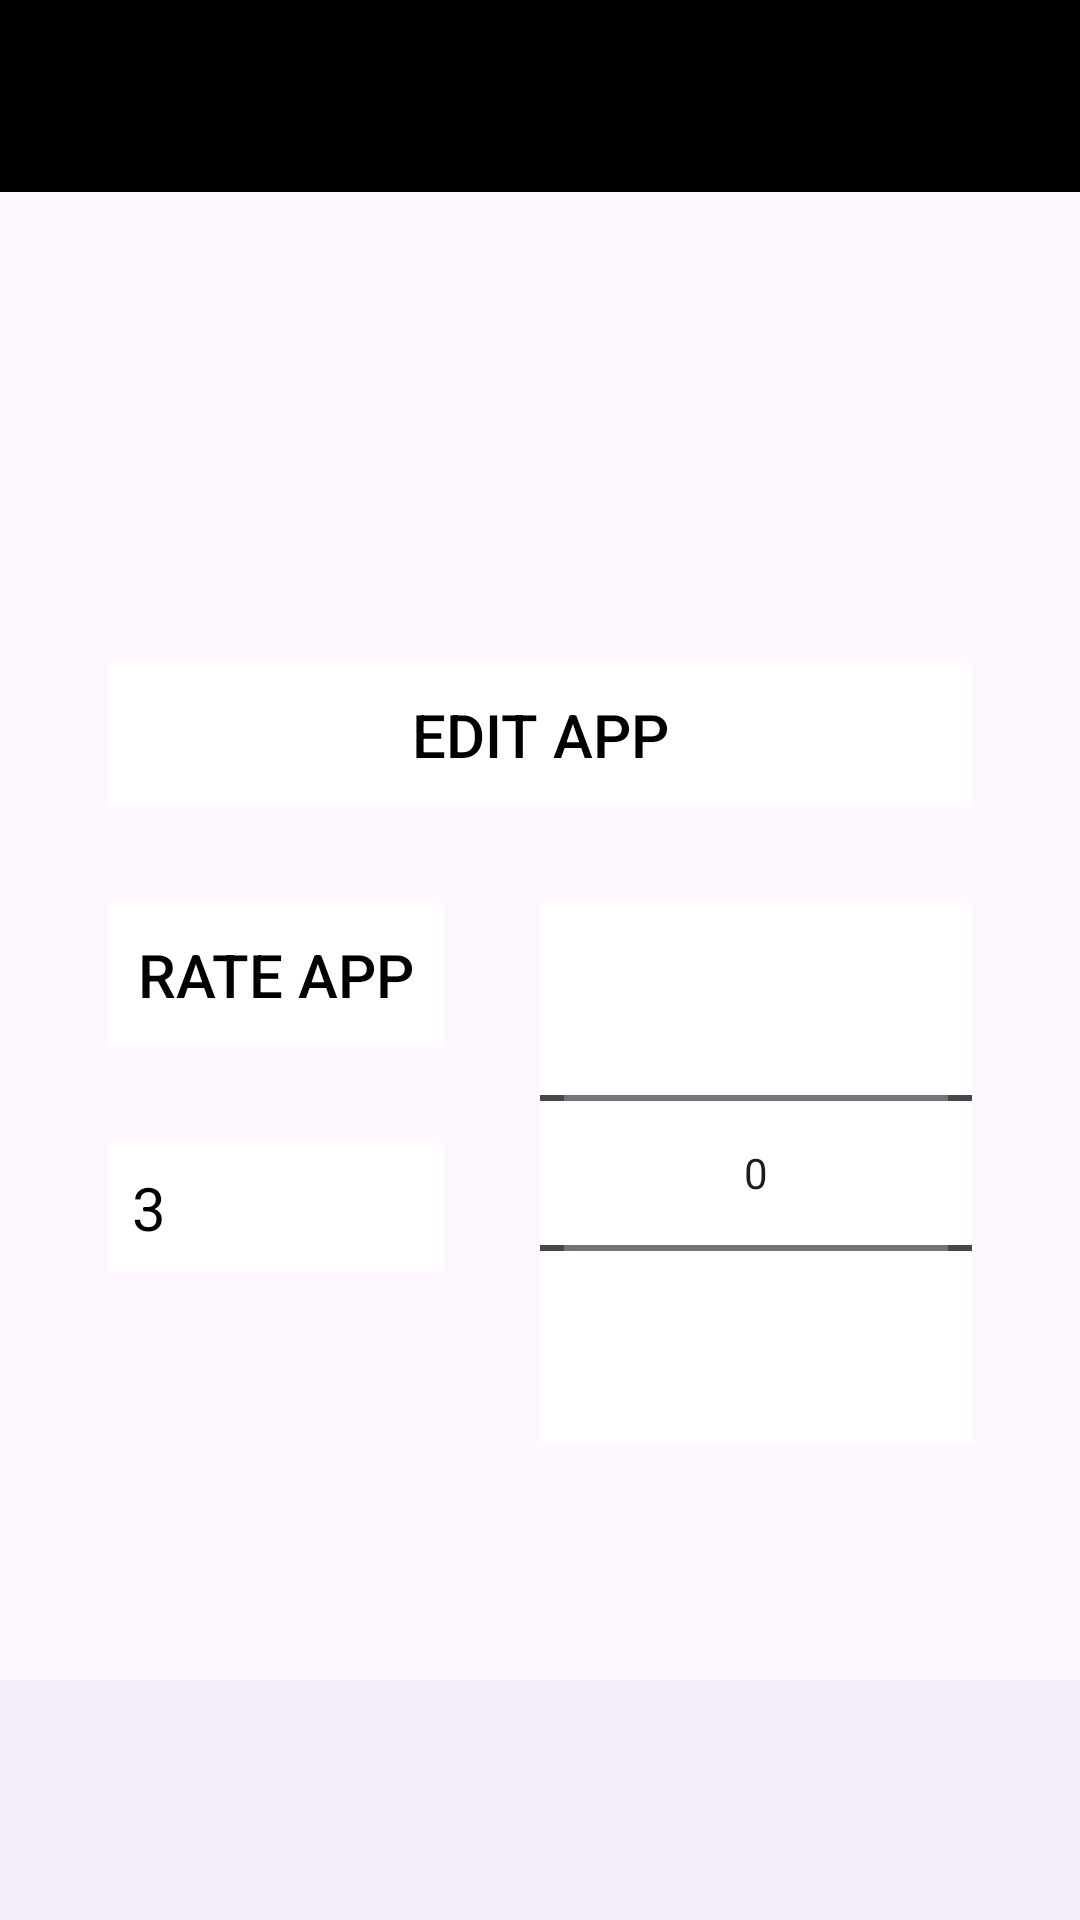

This screen was rendered from an Android layout file. Write that file and the resources it references.
<!-- AndroidManifest.xml: application theme Theme.Mobileappca -->
<!-- res/layout/activity_app_view.xml -->
<?xml version="1.0" encoding="utf-8"?>
<androidx.constraintlayout.widget.ConstraintLayout xmlns:android="http://schemas.android.com/apk/res/android"
    xmlns:app="http://schemas.android.com/apk/res-auto"
    xmlns:tools="http://schemas.android.com/tools"
    android:id="@+id/main"
    android:layout_width="match_parent"
    android:layout_height="match_parent"
    tools:context=".activities.AppstoreAddActivity">

    <RelativeLayout
        android:layout_width="match_parent"
        android:layout_height="0dp"
        app:layout_constraintBottom_toTopOf="@id/bottomNavigationView"
        app:layout_constraintTop_toTopOf="parent">

        <com.google.android.material.appbar.AppBarLayout
            android:id="@+id/appBarLayout"
            android:layout_width="match_parent"
            android:layout_height="wrap_content"
            android:background="@color/black"
            android:fitsSystemWindows="true"
            app:elevation="0dip"
            app:theme="@style/ThemeOverlay.AppCompat.Dark.ActionBar">

            <androidx.appcompat.widget.Toolbar
                android:id="@+id/toolbarAdd"
                android:layout_width="match_parent"
                android:layout_height="wrap_content"
                app:titleTextColor="@color/white" />
        </com.google.android.material.appbar.AppBarLayout>

        <ScrollView
            android:layout_width="match_parent"
            android:layout_height="match_parent"
            android:layout_below="@id/appBarLayout"
            android:fillViewport="true">

            <LinearLayout
                android:layout_width="match_parent"
                android:layout_height="wrap_content"
                android:orientation="vertical"
                android:padding="20dp">

                <TextView
                    android:id="@+id/appName"
                    android:layout_width="match_parent"
                    android:layout_height="wrap_content"
                    android:textSize="30sp"
                    android:textColor="@color/black"
                    tools:text="App Name" />

                <TextView
                    android:id="@+id/appType"
                    android:layout_width="match_parent"
                    android:layout_height="wrap_content"
                    android:textColor="@color/black"
                    android:textSize="30sp"
                    tools:text="App Type" />

                <TextView
                    android:id="@+id/appPrice"
                    android:layout_width="match_parent"
                    android:layout_height="wrap_content"
                    android:textColor="@color/black"
                    android:textSize="30sp"
                    tools:text="Price" />

                <Button
                    android:id="@+id/btnEdit"
                    android:layout_width="match_parent"
                    android:layout_height="wrap_content"
                    android:layout_margin="16dp"
                    android:background="@color/white"
                    android:padding="8dp"
                    android:stateListAnimator="@null"
                    android:text="@string/button_viewEdit"
                    android:textColor="@color/black"
                    android:textSize="20sp" />

            <LinearLayout
                android:layout_width="match_parent"
                android:layout_height="wrap_content"
                android:orientation="horizontal"
                android:id="@+id/ratingBar">
                <LinearLayout
                    android:layout_width="0dp"
                    android:layout_weight=".50"
                    android:layout_height="wrap_content"
                    android:orientation="vertical"
                    android:padding="0dp">
                    <Button
                        android:id="@+id/btnRating"
                        android:layout_width="match_parent"
                        android:layout_height="wrap_content"
                        android:layout_margin="16dp"
                        android:background="@color/white"
                        android:padding="8dp"
                        android:stateListAnimator="@null"
                        android:text="@string/button_rate"
                        android:textColor="@color/black"
                        android:textSize="20sp" />
                    <TextView
                        android:id="@+id/avgRating"
                        android:layout_width="match_parent"
                        android:layout_height="wrap_content"
                        android:layout_margin="16dp"
                        android:background="@color/white"
                        android:padding="8dp"
                        android:stateListAnimator="@null"
                        android:text="3"
                        android:textColor="@color/black"
                        android:textSize="20sp" />
                </LinearLayout>
                <NumberPicker
                    android:id="@+id/rating"
                    android:layout_width="0dp"
                    android:layout_height="wrap_content"
                    android:layout_weight=".50"
                    android:layout_margin="16dp"
                    android:background="@color/white"
                    android:padding="8dp"
                    android:stateListAnimator="@null"
                    android:text="@string/button_viewEdit"
                    android:textColor="@color/black"
                    android:textSize="20sp" />
            </LinearLayout>

                <androidx.recyclerview.widget.RecyclerView
                    android:id="@+id/recyclerView"
                    android:layout_width="match_parent"
                    android:layout_height="wrap_content"
                    android:background="@color/black"
                    android:scrollbars="vertical"
                    app:layout_behavior="@string/appbar_scrolling_view_behavior"
                    app:layout_constrainedHeight="true"
                    app:layout_constraintTop_toBottomOf="@+id/ratingBar"
                    app:layout_constraintVertical_bias="0" />
            </LinearLayout>


        </ScrollView>

    </RelativeLayout>
    <com.google.android.material.bottomnavigation.BottomNavigationView
        android:id="@+id/bottomNavigationView"
        android:layout_width="match_parent"
        android:layout_height="wrap_content"
        app:layout_constraintBottom_toBottomOf="parent"
 />

</androidx.constraintlayout.widget.ConstraintLayout>
<!-- resources referenced by this layout -->
<resources>
  <color name="black">#FF000000</color>
  <color name="white">#FFFFFFFF</color>
  <string name="button_rate">Rate App</string>
  <string name="button_viewEdit">Edit App</string>
  <style name="Theme.Mobileappca" parent="Base.Theme.Mobileappca" />
  <style name="Base.Theme.Mobileappca" parent="Theme.Material3.DayNight.NoActionBar">
          
          <item name="colorPrimary">@color/lightBlue</item>
          <item name="colorSecondary">@color/white</item>
          <item name="colorOnBackground">@color/grey</item>
          <item name="windowNoTitle">true</item>
      </style>
  <color name="lightBlue">#FFAAAAFF</color>
  <color name="grey">#FF888888</color>
</resources>
